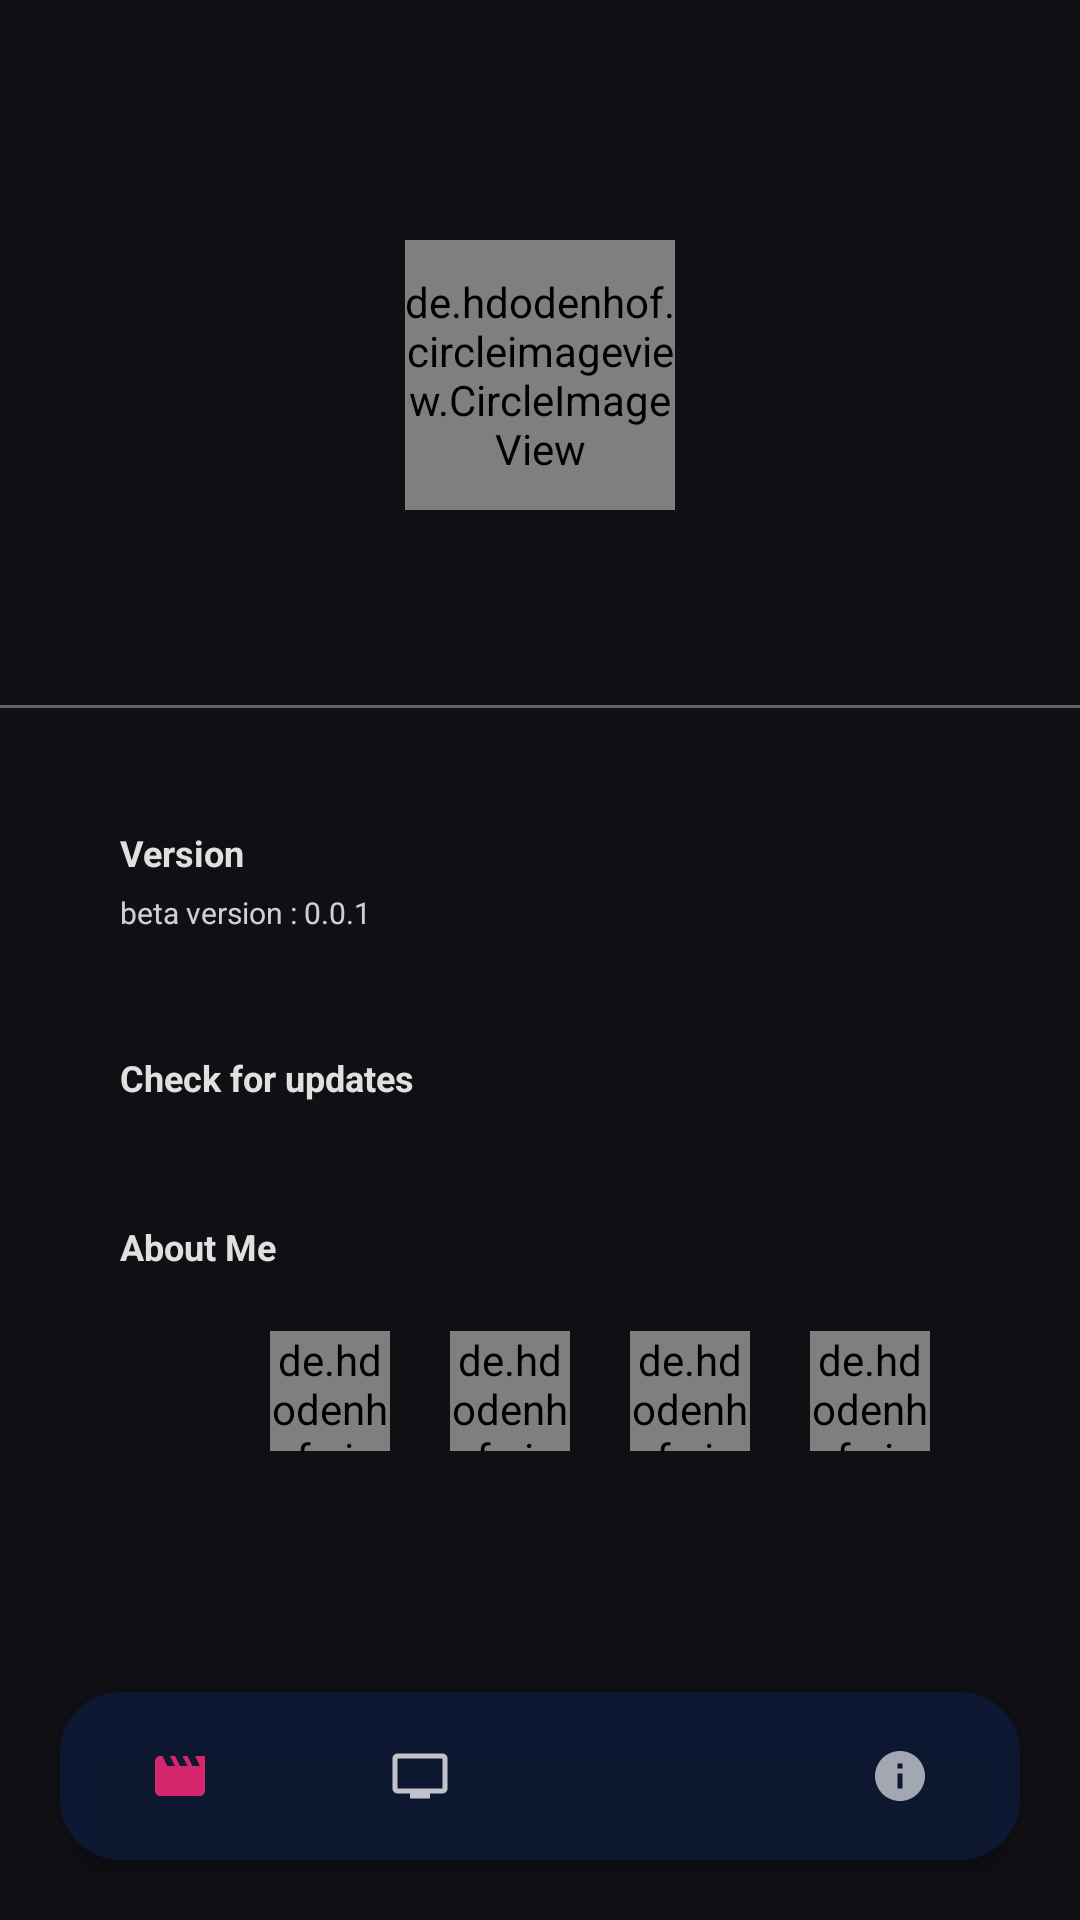

Reconstruct the res/layout file that produces this screen, plus the resources it refers to.
<!-- AndroidManifest.xml: application theme Theme.FYP -->
<!-- res/layout/activity_bookmark.xml -->
<?xml version="1.0" encoding="utf-8"?>
<androidx.constraintlayout.widget.ConstraintLayout xmlns:android="http://schemas.android.com/apk/res/android"
    xmlns:app="http://schemas.android.com/apk/res-auto"
    xmlns:tools="http://schemas.android.com/tools"
    android:layout_width="match_parent"
    android:layout_height="match_parent"
    android:background="@color/colorBg"
    tools:context=".MAIN_ACTIVITIES.BookmarkActivity">

    <com.google.android.material.bottomnavigation.BottomNavigationView
        android:id="@+id/bottomNavigation"
        android:layout_width="match_parent"
        android:layout_height="wrap_content"
        android:layout_alignParentBottom="true"
        android:background="@drawable/bottom_background"
        android:layout_margin="20dp"
        android:elevation="15dp"
        app:itemIconSize="20dp"
        app:itemIconTint="@drawable/item_selector"
        app:itemRippleColor="@android:color/transparent"
        app:labelVisibilityMode="unlabeled"
        app:layout_constraintBottom_toBottomOf="parent"
        app:layout_constraintEnd_toEndOf="parent"
        app:layout_constraintStart_toStartOf="parent"
        app:menu="@menu/bottom_menu" />

    <de.hdodenhof.circleimageview.CircleImageView
        android:id="@+id/logo"
        android:layout_width="90dp"
        android:layout_height="90dp"
        android:layout_marginTop="80dp"
        android:src="@drawable/splash_logo"
        app:layout_constraintEnd_toEndOf="parent"
        app:layout_constraintStart_toStartOf="parent"
        app:layout_constraintTop_toTopOf="parent" />

    <View
        android:id="@+id/view"
        android:layout_width="match_parent"
        android:layout_height="1dp"
        android:layout_marginTop="65dp"
        android:background="#59FFFFFF"
        app:layout_constraintEnd_toEndOf="parent"
        app:layout_constraintStart_toStartOf="parent"
        app:layout_constraintTop_toBottomOf="@+id/logo" />

    <TextView
        android:id="@+id/version"
        android:layout_width="wrap_content"
        android:layout_height="wrap_content"
        android:layout_marginTop="40dp"
        android:textStyle="bold"
        android:layout_marginStart="40dp"
        android:text="@string/version"
        android:textSize="12sp"
        android:textColor="#DFFFFFFF"
        app:layout_constraintStart_toStartOf="parent"
        app:layout_constraintTop_toBottomOf="@+id/view" />

    <TextView
        android:id="@+id/versionNum"
        android:layout_width="wrap_content"
        android:layout_height="wrap_content"
        android:layout_marginTop="5dp"
        android:layout_marginStart="40dp"
        android:text="@string/beta_version_0_0_1"
        android:textSize="10sp"
        android:textColor="#CEFFFFFF"
        app:layout_constraintStart_toStartOf="parent"
        app:layout_constraintTop_toBottomOf="@+id/version"
        tools:ignore="SmallSp" />

    <TextView
        android:id="@+id/checkForUpdates"
        android:layout_width="wrap_content"
        android:layout_height="wrap_content"
        android:layout_marginTop="40dp"
        android:layout_marginStart="40dp"
        android:textStyle="bold"
        android:textSize="12sp"
        android:textColor="#DFFFFFFF"
        android:text="@string/check_for_updates"
        app:layout_constraintStart_toStartOf="parent"
        app:layout_constraintTop_toBottomOf="@+id/versionNum" />

    <TextView
        android:id="@+id/aboutMe"
        android:layout_width="wrap_content"
        android:layout_height="wrap_content"
        android:layout_marginTop="40dp"
        android:layout_marginStart="40dp"
        android:text="@string/about_me"
        android:textColor="#DFFFFFFF"
        android:textStyle="bold"
        android:textSize="12sp"
        app:layout_constraintStart_toStartOf="parent"
        app:layout_constraintTop_toBottomOf="@+id/checkForUpdates" />

    <de.hdodenhof.circleimageview.CircleImageView
        android:id="@+id/facebook"
        android:layout_width="40dp"
        android:layout_height="40dp"
        android:layout_marginTop="20dp"
        android:layout_marginStart="90dp"
        android:src="@drawable/facebook"
        app:layout_constraintStart_toStartOf="parent"
        app:layout_constraintTop_toBottomOf="@+id/aboutMe" />

    <de.hdodenhof.circleimageview.CircleImageView
        android:id="@+id/instagram"
        android:layout_width="40dp"
        android:layout_height="40dp"
        android:layout_marginTop="20dp"
        android:layout_marginStart="60dp"
        android:src="@drawable/instagram"
        app:layout_constraintStart_toStartOf="@id/facebook"
        app:layout_constraintTop_toBottomOf="@+id/aboutMe" />

    <de.hdodenhof.circleimageview.CircleImageView
        android:id="@+id/discord"
        android:layout_width="40dp"
        android:layout_height="40dp"
        android:layout_marginTop="20dp"
        android:layout_marginStart="60dp"
        android:src="@drawable/discord"
        app:layout_constraintStart_toStartOf="@id/instagram"
        app:layout_constraintTop_toBottomOf="@+id/aboutMe" />

    <de.hdodenhof.circleimageview.CircleImageView
        android:id="@+id/github"
        android:layout_width="40dp"
        android:layout_height="40dp"
        android:layout_marginTop="20dp"
        android:layout_marginStart="60dp"
        android:src="@drawable/github"
        app:layout_constraintStart_toStartOf="@+id/discord"
        app:layout_constraintTop_toBottomOf="@+id/aboutMe" />



</androidx.constraintlayout.widget.ConstraintLayout>
<!-- resources referenced by this layout -->
<resources>
  <color name="colorBg">#100F13</color>
  <!-- drawable bottom_background (drawable) -->
  <?xml version="1.0" encoding="utf-8"?>
  <shape xmlns:android="http://schemas.android.com/apk/res/android"
      android:shape="rectangle">
      <solid android:color="#C60D1A3A"/>
      <corners
          android:radius="20dp"/>
  </shape>
  <!-- drawable discord: png bitmap (drawable, 1755 bytes) -->
  <!-- drawable item_selector (drawable) -->
  <?xml version="1.0" encoding="utf-8"?>
  <selector xmlns:android="http://schemas.android.com/apk/res/android">
      <item
          android:state_selected="true"
          android:color="@color/colorFill"/>
      <item
          android:state_selected="false"
          android:color="#D3FFFFFF"/>
  </selector>
  <!-- drawable splash_logo: png bitmap (drawable, 87616 bytes) -->
  <string name="about_me">About Me</string>
  <string name="beta_version_0_0_1">beta version : 0.0.1</string>
  <string name="check_for_updates">Check for updates</string>
  <string name="version">Version</string>
  <style name="Theme.FYP" parent="Theme.MaterialComponents.DayNight.NoActionBar">
          
          <item name="colorPrimary">@color/black</item>
          <item name="colorPrimaryVariant">@color/colorBg</item>
          <item name="colorOnPrimary">@color/white</item>
          
          <item name="colorSecondary">@color/white</item>
          <item name="colorSecondaryVariant">@color/white</item>
          <item name="colorOnSecondary">@color/white</item>
          
          <item name="android:statusBarColor">?attr/colorPrimaryVariant</item>
          
          <item name="fontFamily">@font/poppins_medium</item>
          <item name="android:editTextColor">#C6FFFFFF</item>
          <item name="android:textColorHint">#C6FFFFFF</item>
          <item name="android:windowTranslucentStatus">true</item>
          <item name="android:windowTranslucentNavigation">true</item>
      </style>
  <color name="colorFill">#EB2574</color>
  <color name="black">#FF000000</color>
  <color name="white">#FFFFFFFF</color>
</resources>
